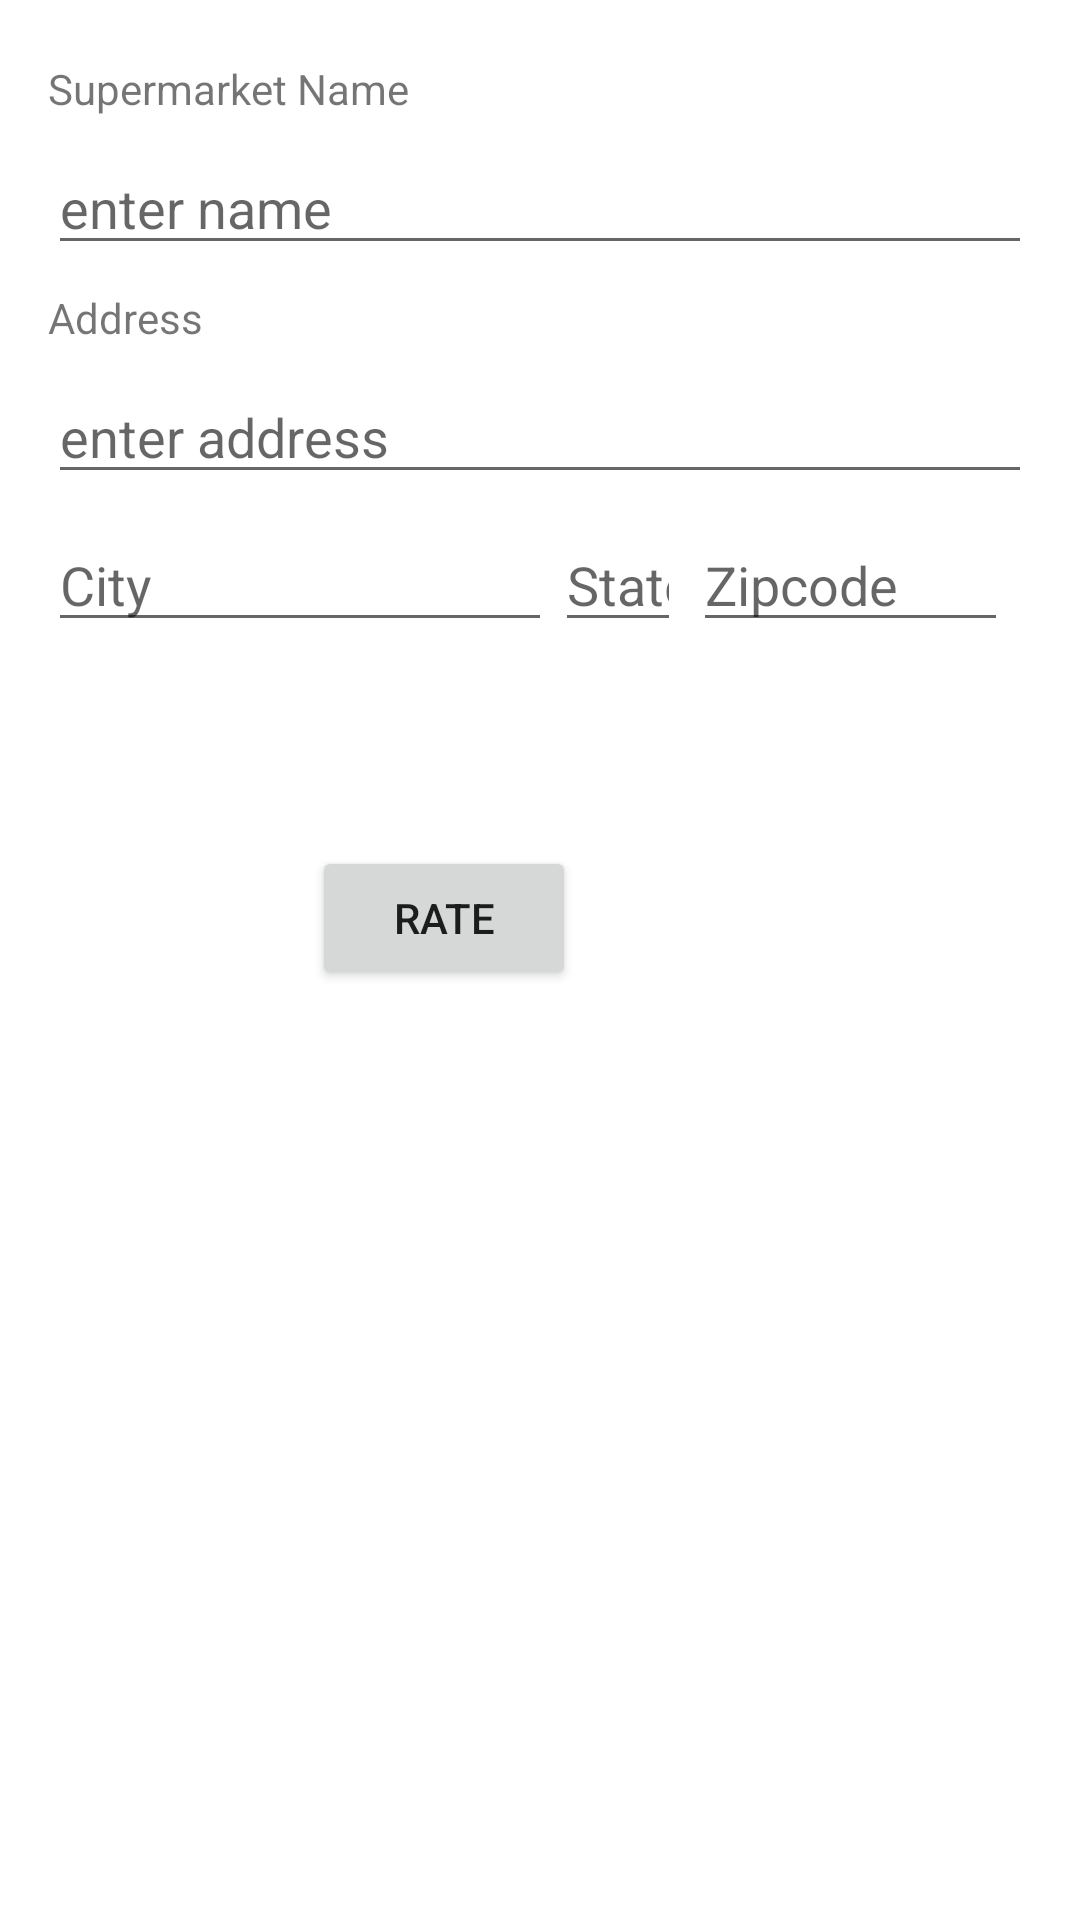

Produce the Android XML layout that renders to this screen, including the resource entries it uses.
<!-- AndroidManifest.xml: application theme Theme.Supermarkets -->
<!-- res/layout/activity_main.xml -->
<?xml version="1.0" encoding="utf-8"?>
<androidx.constraintlayout.widget.ConstraintLayout xmlns:android="http://schemas.android.com/apk/res/android"
    xmlns:app="http://schemas.android.com/apk/res-auto"
    xmlns:tools="http://schemas.android.com/tools"
    android:layout_width="match_parent"
    android:layout_height="match_parent"
    tools:context=".MainActivity">

    <TextView
        android:id="@+id/nameText"
        android:layout_width="wrap_content"
        android:layout_height="wrap_content"
        android:layout_marginStart="16dp"
        android:layout_marginTop="20dp"
        android:text="@string/supermarket_name"
        app:layout_constraintStart_toStartOf="parent"
        app:layout_constraintTop_toTopOf="parent" />

    <EditText
        android:id="@+id/editTextName"
        android:layout_width="0dp"
        android:layout_height="wrap_content"
        android:layout_marginStart="16dp"
        android:layout_marginTop="8dp"
        android:layout_marginEnd="16dp"
        android:hint="@string/enter_name"
        android:inputType="textPersonName"
        android:imeOptions="actionNext"
        app:layout_constraintEnd_toEndOf="parent"
        app:layout_constraintStart_toStartOf="parent"
        app:layout_constraintTop_toBottomOf="@id/nameText"
        tools:ignore="TouchTargetSizeCheck,TextContrastCheck" />

    <TextView
        android:id="@+id/addressText"
        android:layout_width="wrap_content"
        android:layout_height="wrap_content"
        android:layout_marginStart="16dp"
        android:layout_marginTop="8dp"
        android:text="@string/address"
        app:layout_constraintStart_toStartOf="parent"
        app:layout_constraintTop_toBottomOf="@id/editTextName" />

    <EditText
        android:id="@+id/editTextAddress"
        android:layout_width="0dp"
        android:layout_height="wrap_content"
        android:layout_marginStart="16dp"
        android:layout_marginTop="8dp"
        android:layout_marginEnd="16dp"
        android:hint="@string/enter_address"
        android:inputType="textPersonName"
        android:imeOptions="actionDone"
        app:layout_constraintEnd_toEndOf="parent"
        app:layout_constraintStart_toStartOf="parent"
        app:layout_constraintTop_toBottomOf="@id/addressText"
        tools:ignore="TouchTargetSizeCheck,TextContrastCheck" />

    <Button
        android:id="@+id/buttonRate"
        android:layout_width="wrap_content"
        android:layout_height="wrap_content"
        android:layout_marginStart="149dp"
        android:layout_marginTop="68dp"
        android:layout_marginEnd="168dp"
        android:text="@string/rate"
        app:layout_constraintEnd_toEndOf="parent"
        app:layout_constraintHorizontal_bias="1.0"
        app:layout_constraintStart_toStartOf="parent"
        app:layout_constraintTop_toBottomOf="@+id/editTextCity" />

    <EditText
        android:id="@+id/editTextCity"
        android:layout_width="wrap_content"
        android:layout_height="wrap_content"
        android:layout_marginStart="16dp"
        android:layout_marginTop="8dp"
        android:ems="8"
        android:hint="@string/city"
        android:inputType="textPersonName"
        app:layout_constraintStart_toStartOf="parent"
        app:layout_constraintTop_toBottomOf="@+id/editTextAddress"
        tools:ignore="TouchTargetSizeCheck,TextContrastCheck" />

    <EditText
        android:id="@+id/editTextState"
        android:layout_width="wrap_content"
        android:layout_height="wrap_content"
        android:layout_marginStart="1dp"
        android:layout_marginTop="8dp"
        android:ems="2"
        android:hint="@string/state"
        android:inputType="textPersonName"
        app:layout_constraintStart_toEndOf="@+id/editTextCity"
        app:layout_constraintTop_toBottomOf="@+id/editTextAddress"
        tools:ignore="TouchTargetSizeCheck,TextContrastCheck" />

    <EditText
        android:id="@+id/editTextZipCode"
        android:layout_width="wrap_content"
        android:layout_height="wrap_content"
        android:layout_marginStart="4dp"
        android:layout_marginTop="8dp"
        android:ems="5"
        android:hint="@string/zipcode"
        android:inputType="number"
        app:layout_constraintStart_toEndOf="@+id/editTextState"
        app:layout_constraintTop_toBottomOf="@+id/editTextAddress"
        tools:ignore="TouchTargetSizeCheck,TextContrastCheck" />

</androidx.constraintlayout.widget.ConstraintLayout>
<!-- resources referenced by this layout -->
<resources>
  <string name="address">Address</string>
  <string name="city">City</string>
  <string name="enter_address">enter address</string>
  <string name="enter_name">enter name</string>
  <string name="rate">Rate</string>
  <string name="state">State</string>
  <string name="supermarket_name">Supermarket Name</string>
  <string name="zipcode">Zipcode</string>
  <style name="Theme.Supermarkets" parent="Theme.MaterialComponents.DayNight.DarkActionBar">
          
          <item name="colorPrimary">@color/purple_500</item>
          <item name="colorPrimaryVariant">@color/purple_700</item>
          <item name="colorOnPrimary">@color/white</item>
          
          <item name="colorSecondary">@color/teal_200</item>
          <item name="colorSecondaryVariant">@color/teal_700</item>
          <item name="colorOnSecondary">@color/black</item>
          
          <item name="android:statusBarColor" tools:targetApi="l">?attr/colorPrimaryVariant</item>
          
      </style>
  <color name="purple_500">#FF6200EE</color>
  <color name="purple_700">#FF3700B3</color>
  <color name="white">#FFFFFFFF</color>
  <color name="teal_200">#FF03DAC5</color>
  <color name="teal_700">#FF018786</color>
  <color name="black">#FF000000</color>
</resources>
